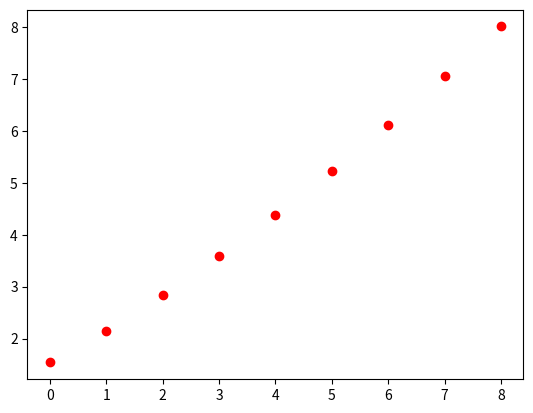

The matplotlib source for this figure:
import numpy as np
import matplotlib.pyplot as plt

y = []
x = []
n = 10
for i in range(1,n):
    y.append((np.cos((np.sqrt(i))))+i)
    #x.append(np.sin((0)))
plt.plot(y,'ro',label = ' cosine of consecutive integers ')
plt.plot(x,'b+',label = ' sine of consecutive integers ')
plt.show()






